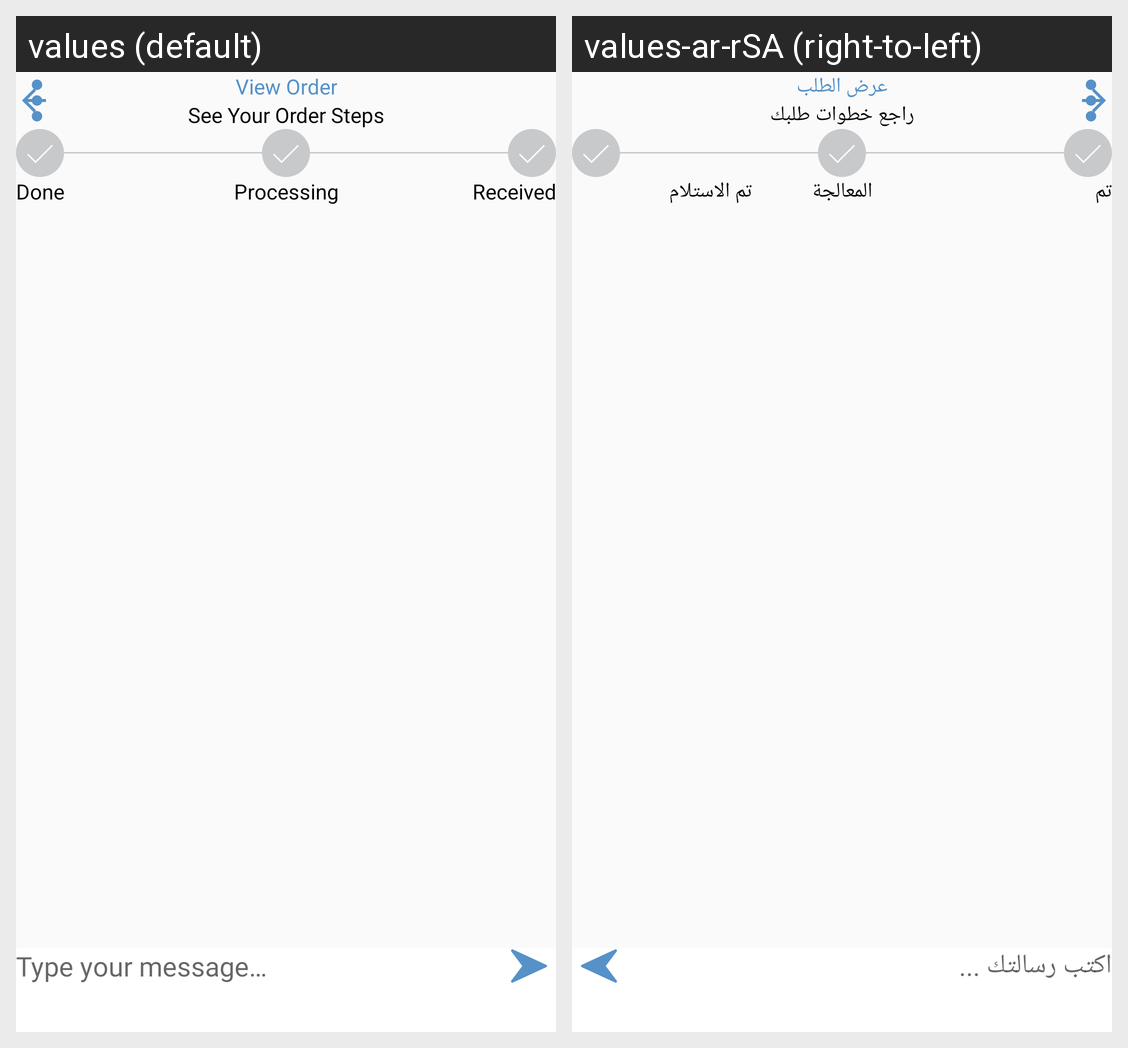

This grid shows one Android layout under two languages. Give, for every string resource on the screen, its name, the default text and each shown locale's text.
Android screen res/layout/activity_view_order.xml rendered under 2 locales, left to right: values (default), values-ar-rSA (right-to-left). Device: Nexus 5 (rendered at 1080×1920; each locale shown at half size, 540×960, under a caption strip naming it); theme AppTheme.
Strings drawn on this screen, with the default value and each locale's value (text and hints the layout hard-codes, and strings that could not be matched under every locale, appear in the picture but are not listed):

view_order
  values: View Order
  values-ar-rSA: عرض الطلب

see_order_step
  values: See Your Order Steps
  values-ar-rSA: راجع خطوات طلبك

done
  values: Done
  values-ar-rSA: تم

processing
  values: Processing
  values-ar-rSA: المعالجة

received
  values: Received
  values-ar-rSA: تم الاستلام

type_your_message
  values: Type your message…
  values-ar-rSA: اكتب رسالتك ...
